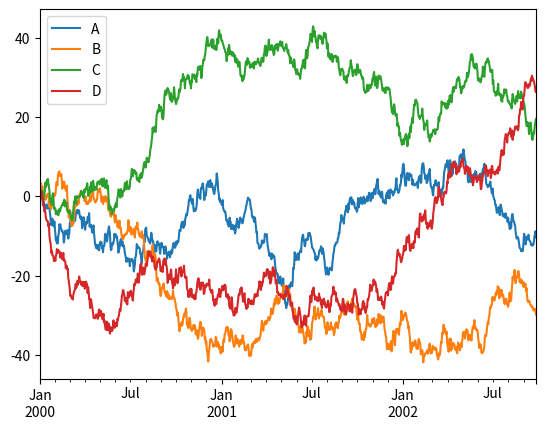

This chart was generated by the following Python code:
import numpy as np
import matplotlib.pyplot as plt
import pandas as pd

dates = pd.date_range("1/1/2000", periods=1000)

df = pd.DataFrame(np.random.randn(1000, 4), index=dates, columns=list("ABCD"))
df = df.cumsum()
df.plot();

plt.show()
